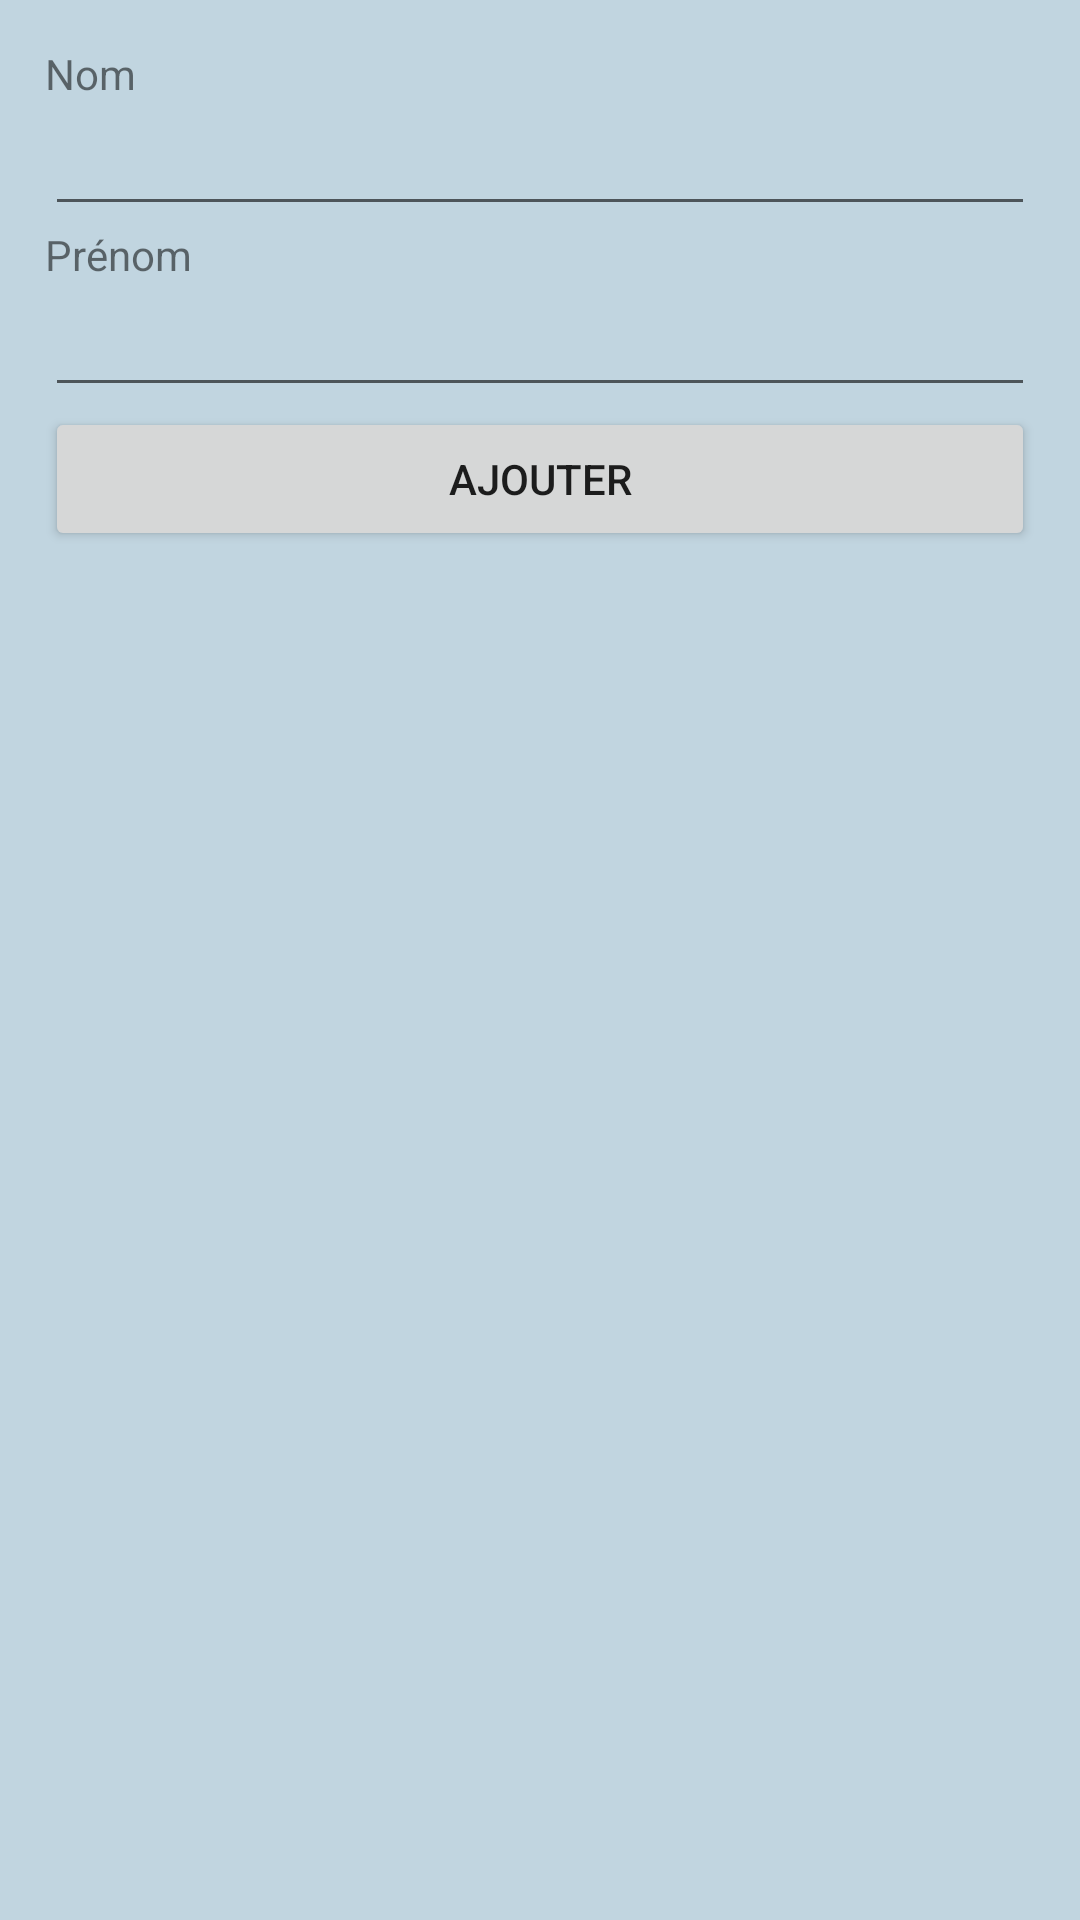

Android layout source for this screen:
<!-- AndroidManifest.xml: application theme Theme.GSB -->
<!-- res/layout/activity_etudiant.xml -->
<?xml version="1.0" encoding="utf-8"?>
<LinearLayout
    xmlns:android="http://schemas.android.com/apk/res/android"
    xmlns:tools="http://schemas.android.com/tools"
    android:id="@+id/linearlayout"
    android:layout_width="match_parent"
    android:layout_height="match_parent"
    android:padding="15dp"
    android:background="@color/teal_200"
    android:orientation="vertical" >

    <TextView
        android:layout_width="wrap_content"
        android:layout_height="wrap_content"
        android:text="Nom" />

    <EditText
        android:id="@+id/nom"
        android:layout_width="match_parent"
        android:layout_height="wrap_content" />

    <TextView
        android:layout_width="wrap_content"
        android:layout_height="wrap_content"
        android:text="Prénom" />

    <EditText
        android:id="@+id/prenom"
        android:layout_width="match_parent"
        android:layout_height="wrap_content" />

    <Button
        android:id="@+id/submit"
        android:layout_width="match_parent"
        android:layout_height="wrap_content"
        android:text="Ajouter" />

    <TextView
        android:id="@+id/result"
        android:layout_width="wrap_content"
        android:layout_height="wrap_content" />
</LinearLayout>
<!-- resources referenced by this layout -->
<resources>
  <color name="teal_200">#c1d5e0</color>
  <style name="Theme.GSB" parent="Theme.MaterialComponents.DayNight.DarkActionBar">
          
          <item name="colorPrimary">@color/purple_500</item>
          <item name="colorPrimaryVariant">@color/purple_700</item>
          <item name="colorOnPrimary">@color/white</item>
          
          <item name="colorSecondary">@color/teal_200</item>
          <item name="colorSecondaryVariant">@color/teal_700</item>
          <item name="colorOnSecondary">@color/black</item>
          
          <item name="android:statusBarColor" tools:targetApi="l">?attr/colorPrimaryVariant</item>
          
      </style>
  <color name="purple_500">#ff9e80</color>
  <color name="purple_700">#c96f53</color>
  <color name="white">#FFFFFFFF</color>
  <color name="teal_700">#62757f</color>
  <color name="black">#FF000000</color>
</resources>
